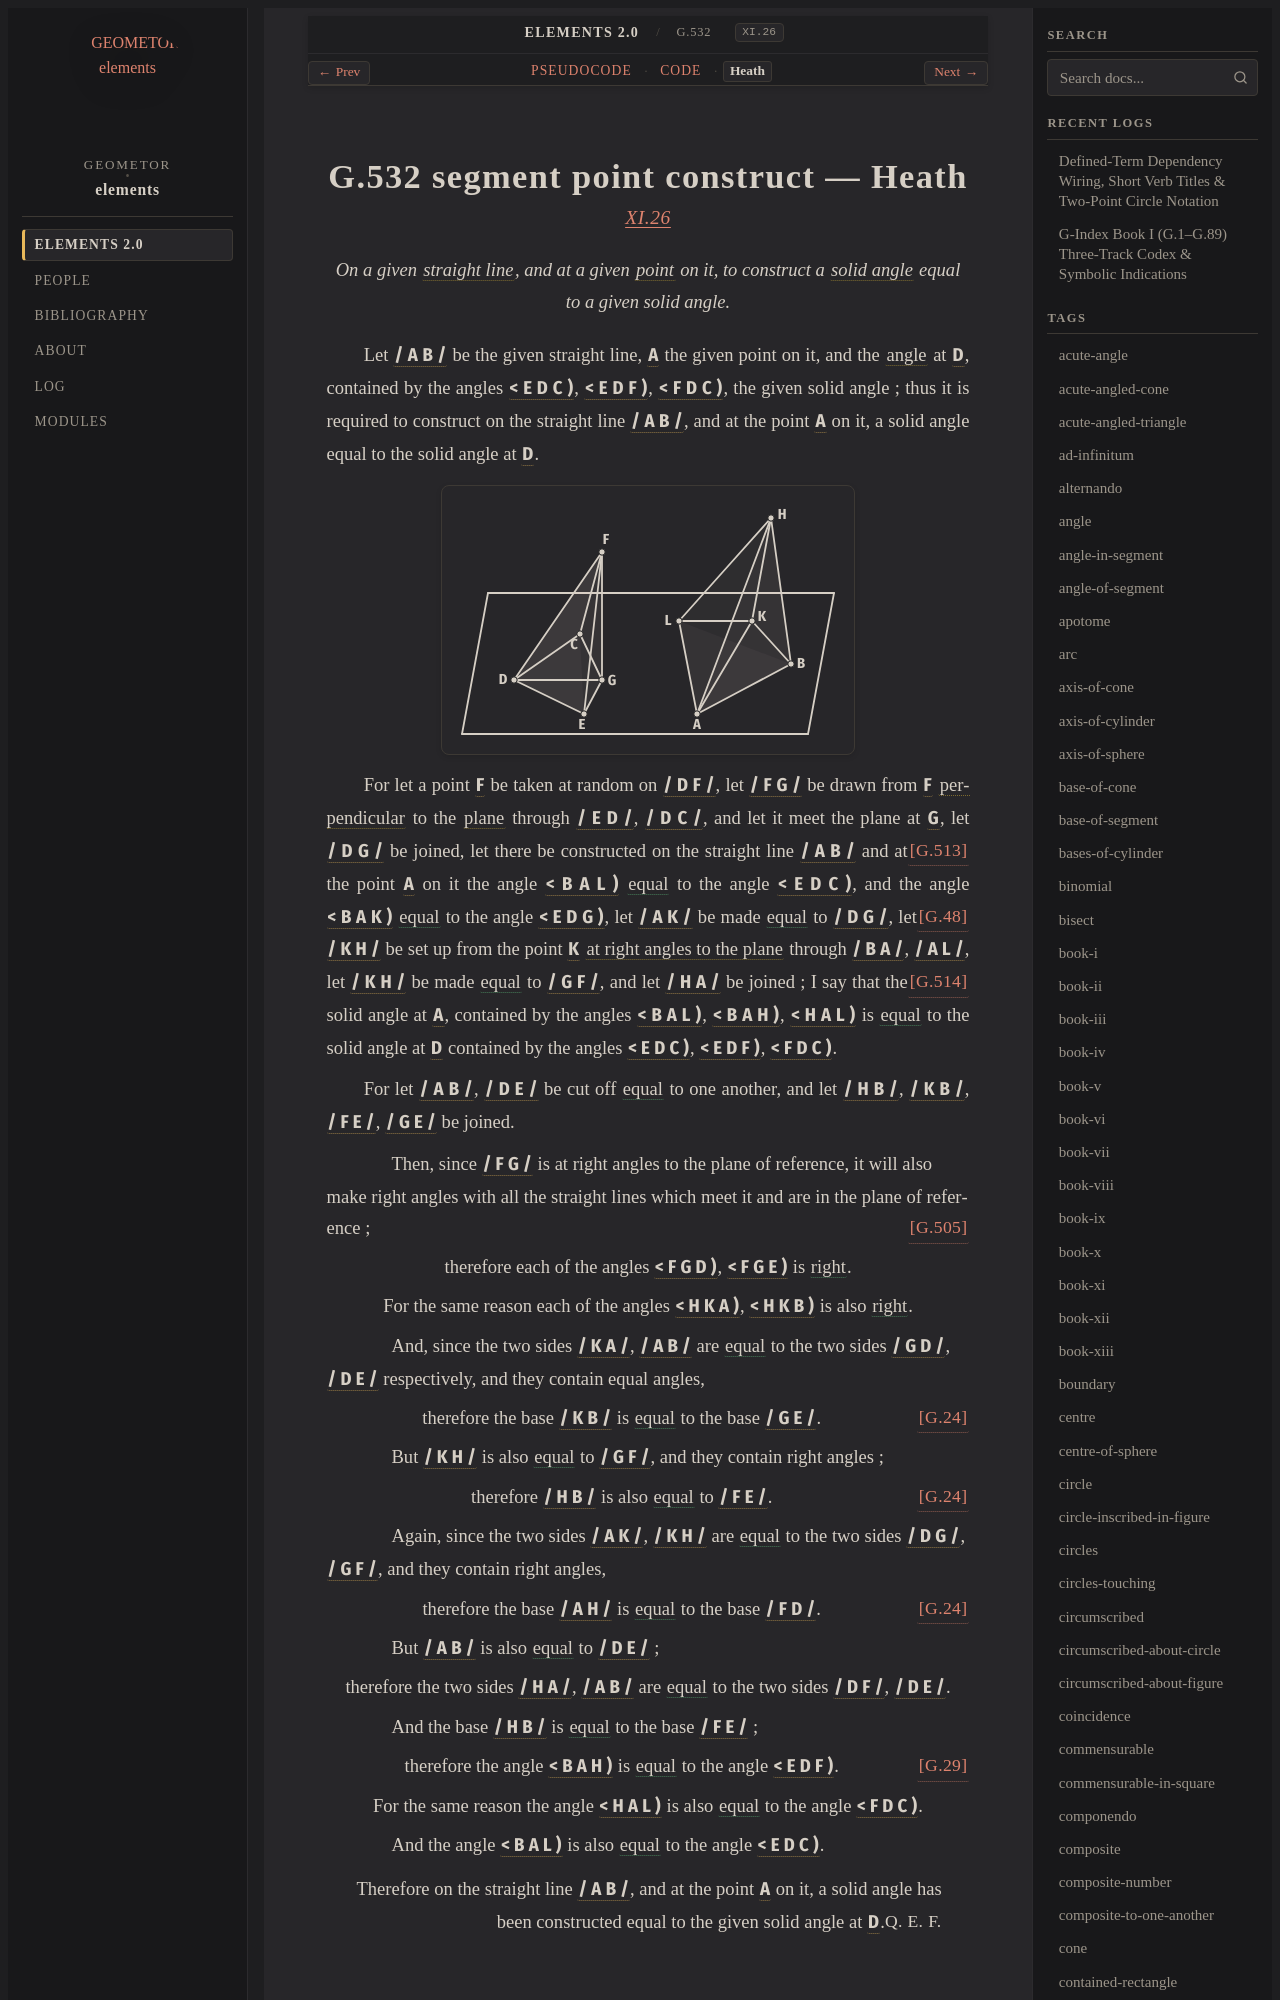

repository: geometor/elements · page: elements2/G.532/heath.html · generator: sphinx

:canonical_id: G.532
:original_id: XI.26
:title: G.532 segment point construct
:volume: III
:book: XI
:type: prop

G.532 segment point construct — Heath
=====================================

.. rubric:: `XI.26 <https://geometor.github.io/euclid/heath/volume_III/book_xi/propositions/26/>`_

.. enunciation::

   On a given :term:`straight line <G.4>`, and at a given :term:`point <G.1>` on it, to construct a :term:`solid angle <G.524>` equal to a given solid angle.

Let :g:`/ A B / <g1:/ A B />` be the given straight line, :g:`A <g1:A>` the given point on it, and the :term:`angle <G.22>` at :g:`D <g1:D>`, contained by the angles :g:`< E D C ) <g1:< E D C )>`, :g:`< E D F ) <g1:< E D F )>`, :g:`< F D C ) <g1:< F D C )>`, the given solid angle ; thus it is required to construct on the straight line :g:`/ A B / <g1:/ A B />`, and at the point :g:`A <g1:A>` on it, a solid angle equal to the solid angle at :g:`D <g1:D>`.

.. picture:: g1.svg
   :alt: Proposition 26

For let a point :g:`F <g1:F>` be taken at random on :g:`/ D F / <g1:/ D F />`, let :g:`/ F G / <g1:/ F G />` be drawn from :g:`F <g1:F>` :term:`perpendicular <G.33>` to the :term:`plane <G.7>` through :g:`/ E D / <g1:/ E D />`, :g:`/ D C / <g1:/ D C />`, and let it meet the plane at :g:`G <g1:G>`, :just:`[G.513] <G.513>` let :g:`/ D G / <g1:/ D G />` be joined, let there be constructed on the straight line :g:`/ A B / <g1:/ A B />` and at the point :g:`A <g1:A>` on it the angle :g:`< B A L ) <g1:< B A L )>` :eq:`equal <g1:< B A L ) = g1:< E D C )>` to the angle :g:`< E D C ) <g1:< E D C )>`, and the angle :g:`< B A K ) <g1:< B A K )>` :eq:`equal <g1:< B A K ) = g1:< E D G )>` to the angle :g:`< E D G ) <g1:< E D G )>`, :just:`[G.48] <G.48>` let :g:`/ A K / <g1:/ A K />` be made :eq:`equal <g1:/ A K / = g1:/ D G />` to :g:`/ D G / <g1:/ D G />`,
let :g:`/ K H / <g1:/ K H />` be set up from the point :g:`K <g1:K>` :term:`at right angles to the plane <G.505>` through :g:`/ B A / <g1:/ B A />`, :g:`/ A L / <g1:/ A L />`, :just:`[G.514] <G.514>` let :g:`/ K H / <g1:/ K H />` be made :eq:`equal <g1:/ K H / = g1:/ G F />` to :g:`/ G F / <g1:/ G F />`, and let :g:`/ H A / <g1:/ H A />` be joined ; I say that the solid angle at :g:`A <g1:A>`, contained by the angles :g:`< B A L ) <g1:< B A L )>`, :g:`< B A H ) <g1:< B A H )>`, :g:`< H A L ) <g1:< H A L )>` is :eq:`equal <g1:< B A L ) = g1:< E D C ); g1:< B A H ) = g1:< E D F ); g1:< H A L ) = g1:< F D C )>` to the solid angle at :g:`D <g1:D>` contained by the angles :g:`< E D C ) <g1:< E D C )>`, :g:`< E D F ) <g1:< E D F )>`, :g:`< F D C ) <g1:< F D C )>`.

For let :g:`/ A B / <g1:/ A B />`, :g:`/ D E / <g1:/ D E />` be cut off :eq:`equal <g1:/ A B / = g1:/ D E />` to one another, and let :g:`/ H B / <g1:/ H B />`, :g:`/ K B / <g1:/ K B />`, :g:`/ F E / <g1:/ F E />`, :g:`/ G E / <g1:/ G E />` be joined.

.. subclause::

   Then, since :g:`/ F G / <g1:/ F G />` is at right angles to the plane of reference, it will also make right angles with all the straight lines which meet it and are in the plane of reference ; :just:`[G.505] <G.505>`

.. assertion::

   therefore each of the angles :g:`< F G D ) <g1:< F G D )>`, :g:`< F G E ) <g1:< F G E )>` is :eq:`right <g1:< F G D ) = g1:< F G E )>`.

.. assertion::

   For the same reason each of the angles :g:`< H K A ) <g1:< H K A )>`, :g:`< H K B ) <g1:< H K B )>` is also :eq:`right <g1:< H K A ) = g1:< H K B )>`.

.. subclause::

   And, since the two sides :g:`/ K A / <g1:/ K A />`, :g:`/ A B / <g1:/ A B />` are :eq:`equal <g1:/ K A / = g1:/ G D /; g1:/ A B / = g1:/ D E />` to the two sides :g:`/ G D / <g1:/ G D />`, :g:`/ D E / <g1:/ D E />` respectively, and they contain equal angles,

.. assertion:: [G.24] <G.24>

   therefore the base :g:`/ K B / <g1:/ K B />` is :eq:`equal <g1:/ K B / = g1:/ G E />` to the base :g:`/ G E / <g1:/ G E />`.

.. subclause::

   But :g:`/ K H / <g1:/ K H />` is also :eq:`equal <g1:/ K H / = g1:/ G F />` to :g:`/ G F / <g1:/ G F />`, and they contain right angles ;

.. assertion:: [G.24] <G.24>

   therefore :g:`/ H B / <g1:/ H B />` is also :eq:`equal <g1:/ H B / = g1:/ F E />` to :g:`/ F E / <g1:/ F E />`.

.. subclause::

   Again, since the two sides :g:`/ A K / <g1:/ A K />`, :g:`/ K H / <g1:/ K H />` are :eq:`equal <g1:/ A K / = g1:/ D G /; g1:/ K H / = g1:/ G F />` to the two sides :g:`/ D G / <g1:/ D G />`, :g:`/ G F / <g1:/ G F />`, and they contain right angles,

.. assertion:: [G.24] <G.24>

   therefore the base :g:`/ A H / <g1:/ A H />` is :eq:`equal <g1:/ A H / = g1:/ F D />` to the base :g:`/ F D / <g1:/ F D />`.

.. subclause::

   But :g:`/ A B / <g1:/ A B />` is also :eq:`equal <g1:/ A B / = g1:/ D E />` to :g:`/ D E / <g1:/ D E />` ;

.. assertion::
